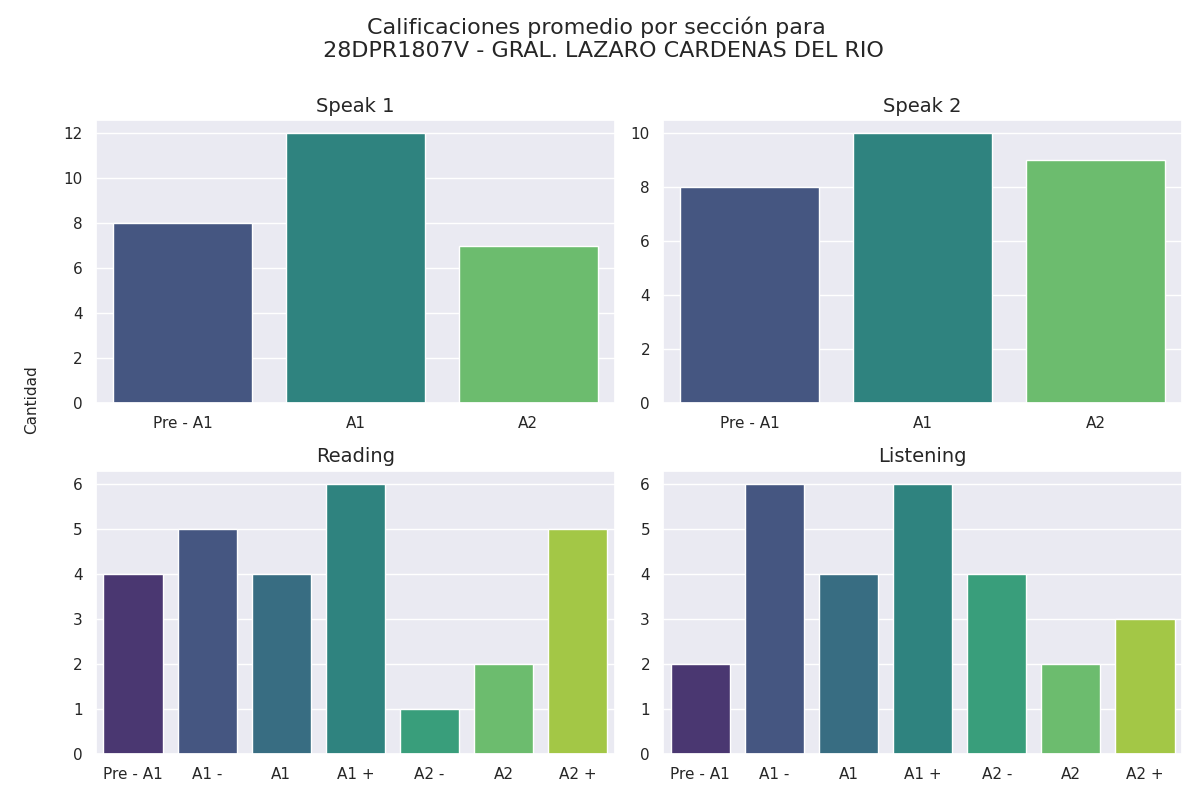

The file beside this chart, header and first rows:
seccion, calificacion, cantidad
speak 1, Pre - A1, 8
speak 1, A1, 12
speak 1, A2, 7
speak 2, Pre - A1, 8
speak 2, A1, 10
speak 2, A2, 9
reading, Pre - A1, 4
reading, A1 -, 5
reading, A1, 4
reading, A1 +, 6
reading, A2 -, 1
reading, A2, 2
reading, A2 +, 5
listening, Pre - A1, 2
listening, A1 -, 6
listening, A1, 4
listening, A1 +, 6
listening, A2 -, 4
listening, A2, 2
listening, A2 +, 3
